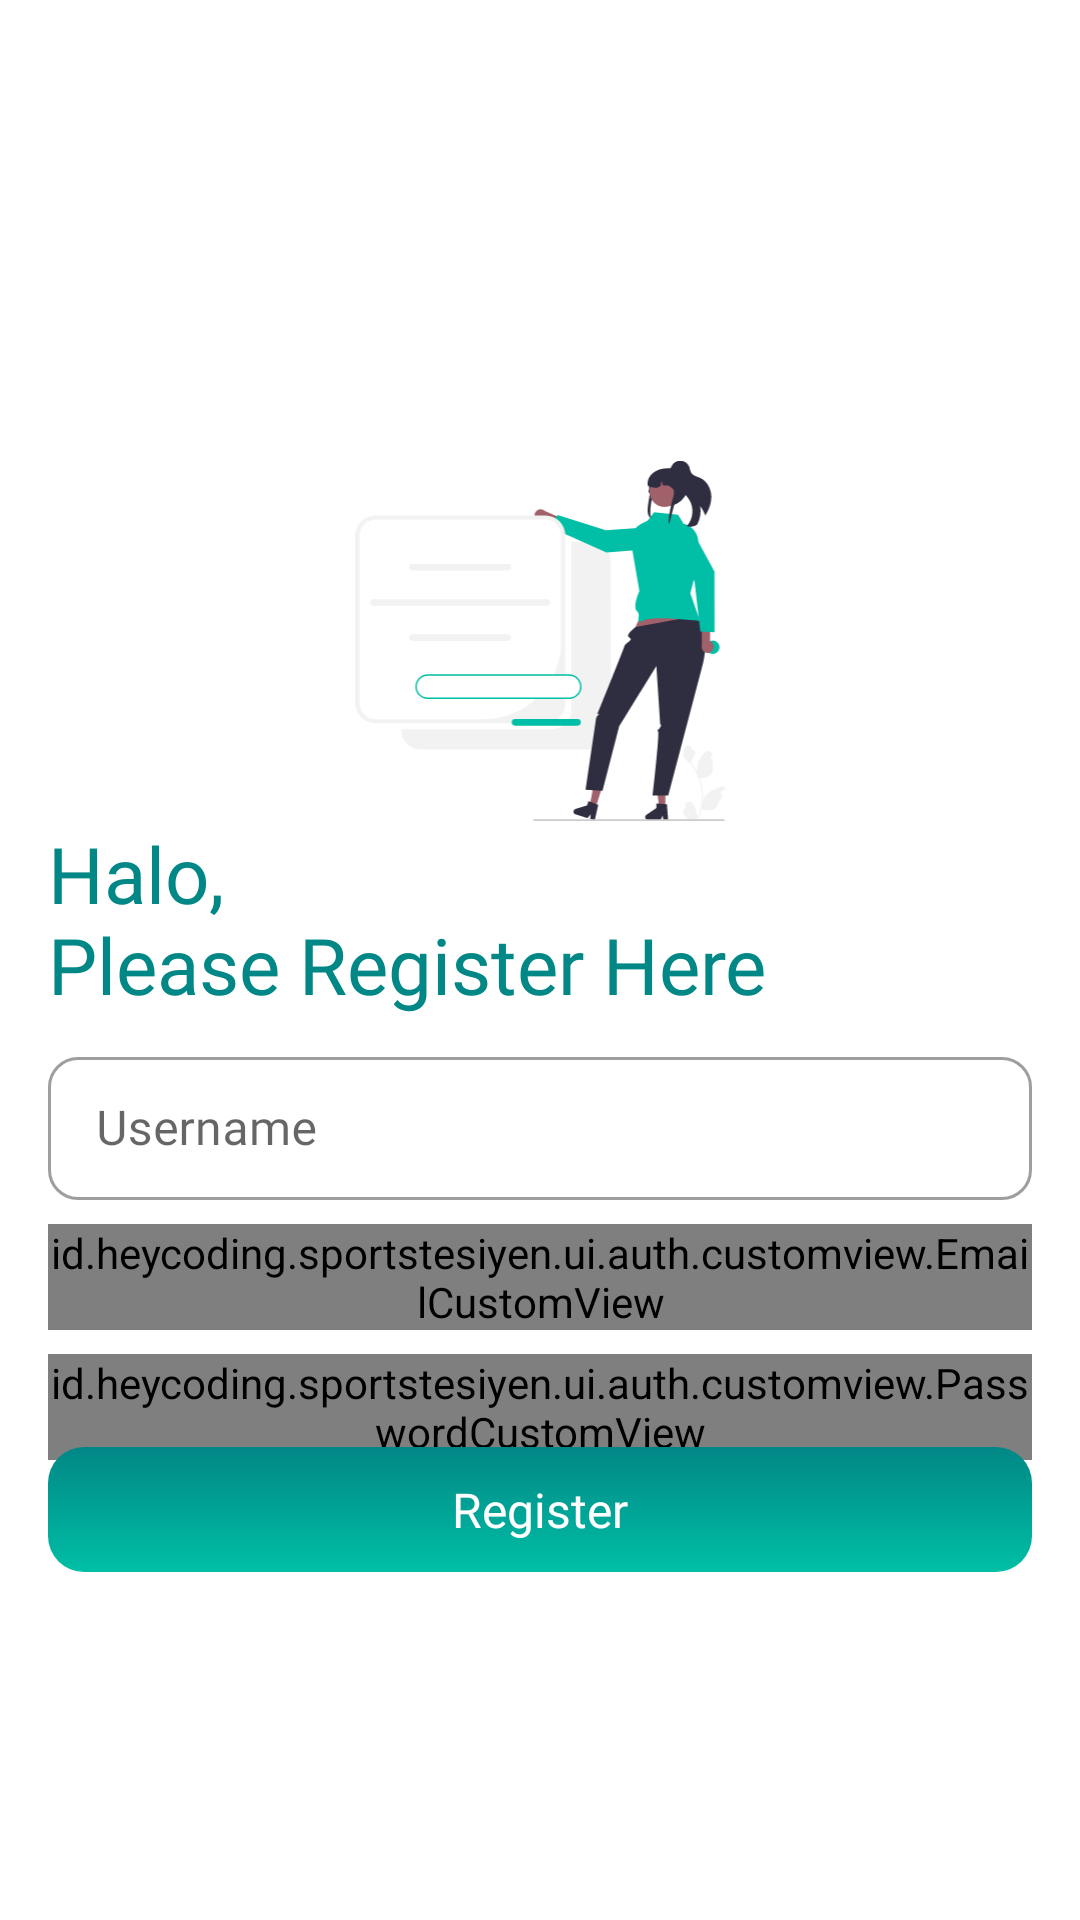

Android layout source for this screen:
<!-- AndroidManifest.xml: application theme Theme.SportStesiyen -->
<!-- res/layout/fragment_register.xml -->
<?xml version="1.0" encoding="utf-8"?>
<androidx.constraintlayout.motion.widget.MotionLayout xmlns:android="http://schemas.android.com/apk/res/android"
    xmlns:app="http://schemas.android.com/apk/res-auto"
    xmlns:tools="http://schemas.android.com/tools"
    android:id="@+id/motion_register"
    android:layout_width="match_parent"
    android:layout_height="match_parent"
    android:padding="16dp"
    app:layoutDescription="@xml/fragment_register_scene">

    <androidx.constraintlayout.widget.ConstraintLayout
        android:id="@+id/ll_register"
        android:layout_width="match_parent"
        android:layout_height="wrap_content"
        android:orientation="vertical"
        app:layout_constraintBottom_toBottomOf="parent"
        app:layout_constraintEnd_toEndOf="parent"
        app:layout_constraintStart_toStartOf="parent"
        app:layout_constraintTop_toTopOf="parent">

        <ImageView
            android:id="@+id/img_logo_register"
            android:layout_width="match_parent"
            android:layout_height="120dp"
            android:contentDescription="@string/app_name"
            android:src="@drawable/svg_sport_signup"
            app:layout_constraintEnd_toEndOf="parent"
            app:layout_constraintStart_toStartOf="parent"
            app:layout_constraintTop_toTopOf="parent" />

        <TextView
            android:id="@+id/tv_intro_register"
            android:layout_width="wrap_content"
            android:layout_height="wrap_content"
            android:layout_marginBottom="16dp"
            android:fontFamily="@font/mulish_extrabold_800"
            android:text="@string/txt_register_intro"
            android:textColor="@color/teal_700"
            android:textSize="26sp"
            app:layout_constraintStart_toStartOf="parent"
            app:layout_constraintTop_toBottomOf="@id/img_logo_register" />

        <com.google.android.material.textfield.TextInputLayout
            android:id="@+id/textInputLayoutUsername"
            style="@style/Widget.MaterialComponents.TextInputLayout.OutlinedBox.Dense"
            android:layout_width="match_parent"
            android:layout_height="wrap_content"
            android:layout_marginTop="8dp"
            android:elevation="10dp"
            android:labelFor="@id/edt_register_username"
            app:boxCornerRadiusBottomEnd="10dp"
            app:boxCornerRadiusBottomStart="10dp"
            app:boxCornerRadiusTopEnd="10dp"
            app:boxCornerRadiusTopStart="10dp"
            app:errorContentDescription="@string/txt_email_invalid"
            app:layout_constraintEnd_toEndOf="parent"
            app:layout_constraintStart_toStartOf="parent"
            app:layout_constraintTop_toBottomOf="@id/tv_intro_register">

            <com.google.android.material.textfield.TextInputEditText
                android:id="@+id/edt_register_username"
                android:layout_width="match_parent"
                android:layout_height="wrap_content"
                android:clickable="true"
                android:focusable="true"
                android:fontFamily="@font/mulish_semibold_600"
                android:hint="@string/txt_username"
                android:inputType="textEmailAddress"
                android:textCursorDrawable="@color/teal_200"
                tools:ignore="SpeakableTextPresentCheck,TextContrastCheck" />
        </com.google.android.material.textfield.TextInputLayout>

        <com.google.android.material.textfield.TextInputLayout
            android:id="@+id/textInputLayoutEmail"
            style="@style/Widget.MaterialComponents.TextInputLayout.OutlinedBox.Dense"
            android:layout_width="match_parent"
            android:layout_height="wrap_content"
            android:layout_marginTop="8dp"
            android:elevation="10dp"
            android:labelFor="@id/edt_register_email"
            app:boxCornerRadiusBottomEnd="10dp"
            app:boxCornerRadiusBottomStart="10dp"
            app:boxCornerRadiusTopEnd="10dp"
            app:boxCornerRadiusTopStart="10dp"
            app:errorContentDescription="@string/txt_email_invalid"
            app:layout_constraintEnd_toEndOf="parent"
            app:layout_constraintStart_toStartOf="parent"
            app:layout_constraintTop_toBottomOf="@id/textInputLayoutUsername">

            <id.heycoding.sportstesiyen.ui.auth.customview.EmailCustomView
                android:id="@+id/edt_register_email"
                android:layout_width="match_parent"
                android:layout_height="wrap_content"
                android:fontFamily="@font/mulish_semibold_600"
                android:hint="@string/txt_email"
                android:inputType="textEmailAddress"
                android:textCursorDrawable="@color/teal_200"
                tools:ignore="SpeakableTextPresentCheck" />
        </com.google.android.material.textfield.TextInputLayout>

        <com.google.android.material.textfield.TextInputLayout
            android:id="@+id/textInputLayoutPassword"
            style="@style/Widget.MaterialComponents.TextInputLayout.OutlinedBox.Dense"
            android:layout_width="match_parent"
            android:layout_height="wrap_content"
            android:layout_marginTop="8dp"
            android:elevation="10dp"
            android:labelFor="@id/edt_register_password"
            app:boxCornerRadiusBottomEnd="10dp"
            app:boxCornerRadiusBottomStart="10dp"
            app:boxCornerRadiusTopEnd="10dp"
            app:boxCornerRadiusTopStart="10dp"
            app:errorContentDescription="@string/txt_password_invalid"
            app:layout_constraintEnd_toEndOf="parent"
            app:layout_constraintStart_toStartOf="parent"
            app:layout_constraintTop_toBottomOf="@id/textInputLayoutEmail">

            <id.heycoding.sportstesiyen.ui.auth.customview.PasswordCustomView
                android:id="@+id/edt_register_password"
                android:layout_width="match_parent"
                android:layout_height="wrap_content"
                android:fontFamily="@font/mulish_semibold_600"
                android:hint="@string/txt_password"
                android:inputType="textPassword"
                android:textCursorDrawable="@color/teal_200"
                tools:ignore="TouchTargetSizeCheck,TouchTargetSizeCheck,SpeakableTextPresentCheck" />
        </com.google.android.material.textfield.TextInputLayout>
    </androidx.constraintlayout.widget.ConstraintLayout>

    <ProgressBar
        android:id="@+id/pg_register"
        android:layout_width="wrap_content"
        android:layout_height="wrap_content"
        android:layout_gravity="center"
        android:layout_marginTop="50dp"
        android:visibility="gone"
        app:layout_constraintBottom_toTopOf="@+id/btn_register"
        app:layout_constraintEnd_toEndOf="parent"
        app:layout_constraintStart_toStartOf="parent"
        app:layout_constraintTop_toBottomOf="@id/ll_register" />

    <TextView
        android:id="@+id/btn_register"
        android:layout_width="0dp"
        android:layout_height="wrap_content"
        android:layout_marginBottom="100dp"
        android:background="@drawable/bg_btn_primary"
        android:fontFamily="@font/mulish_bold_700"
        android:gravity="center"
        android:padding="10dp"
        android:text="@string/txt_register"
        android:textAlignment="center"
        android:textColor="@color/white"
        android:textSize="16sp"
        app:layout_constraintBottom_toBottomOf="parent"
        app:layout_constraintEnd_toEndOf="parent"
        app:layout_constraintStart_toStartOf="parent" />
</androidx.constraintlayout.motion.widget.MotionLayout>
<!-- resources referenced by this layout -->
<resources>
  <color name="teal_200">#00BFA6</color>
  <color name="teal_700">#FF018786</color>
  <color name="white">#FFFFFFFF</color>
  <!-- drawable bg_btn_primary (drawable) -->
  <?xml version="1.0" encoding="utf-8"?>
  <selector xmlns:android="http://schemas.android.com/apk/res/android">
      <item>
          <shape android:shape="rectangle">
              <corners android:radius="12dp" />
  
              <gradient android:angle="90" android:endColor="@color/teal_700" android:startColor="@color/teal_200" />
          </shape>
      </item>
  </selector>
  <!-- drawable svg_sport_signup: vector/xml drawable (drawable, 8373 chars, omitted) -->
  <string name="app_name">SportStesiyen</string>
  <string name="txt_email">Email</string>
  <string name="txt_email_invalid">Email Invalid</string>
  <string name="txt_password">Password</string>
  <string name="txt_password_invalid">Password Invalid</string>
  <string name="txt_register">Register</string>
  <string name="txt_register_intro">Halo,\nPlease Register Here</string>
  <string name="txt_username">Username</string>
  <style name="Theme.SportStesiyen" parent="Theme.MaterialComponents.DayNight.DarkActionBar">
          
          <item name="colorPrimary">@color/teal_700</item>
          <item name="colorPrimaryVariant">@color/teal_200</item>
          <item name="colorOnPrimary">@color/white</item>
          
          <item name="colorSecondary">@color/teal_700</item>
          <item name="colorSecondaryVariant">@color/teal_200</item>
          <item name="colorOnSecondary">@color/black</item>
          
          <item name="android:statusBarColor">?attr/colorPrimaryVariant</item>
          
      </style>
  <color name="black">#FF000000</color>
</resources>
